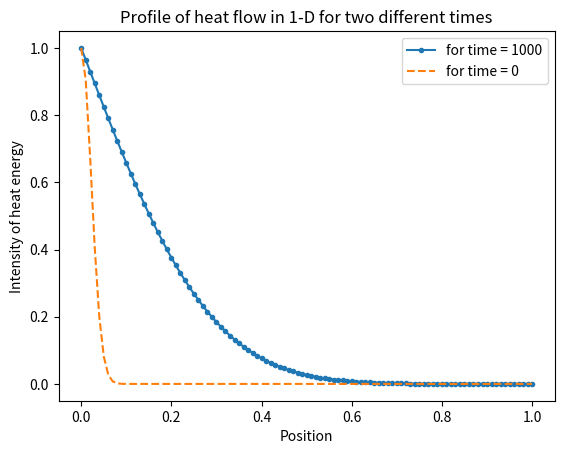

Source code (Python):
import numpy as np
import matplotlib.pyplot as plt


c = np.linspace(0, 1, 101)
u = np.exp(-((c) ** 2) / 0.001)  # continuous heat at end point x=0

for time in range(1000):
    u[1:-1] += 0.25 * (u[2:] - 2 * u[1:-1] + u[:-2])

plt.plot(c, u, ".-", label="for time = 1000")
plt.plot(c, np.exp(-((c) ** 2) / 0.001), "--", label="for time = 0")
plt.title("Profile of heat flow in 1-D for two different times")
plt.xlabel("Position")
plt.ylabel("Intensity of heat energy")
plt.legend()
plt.show()
